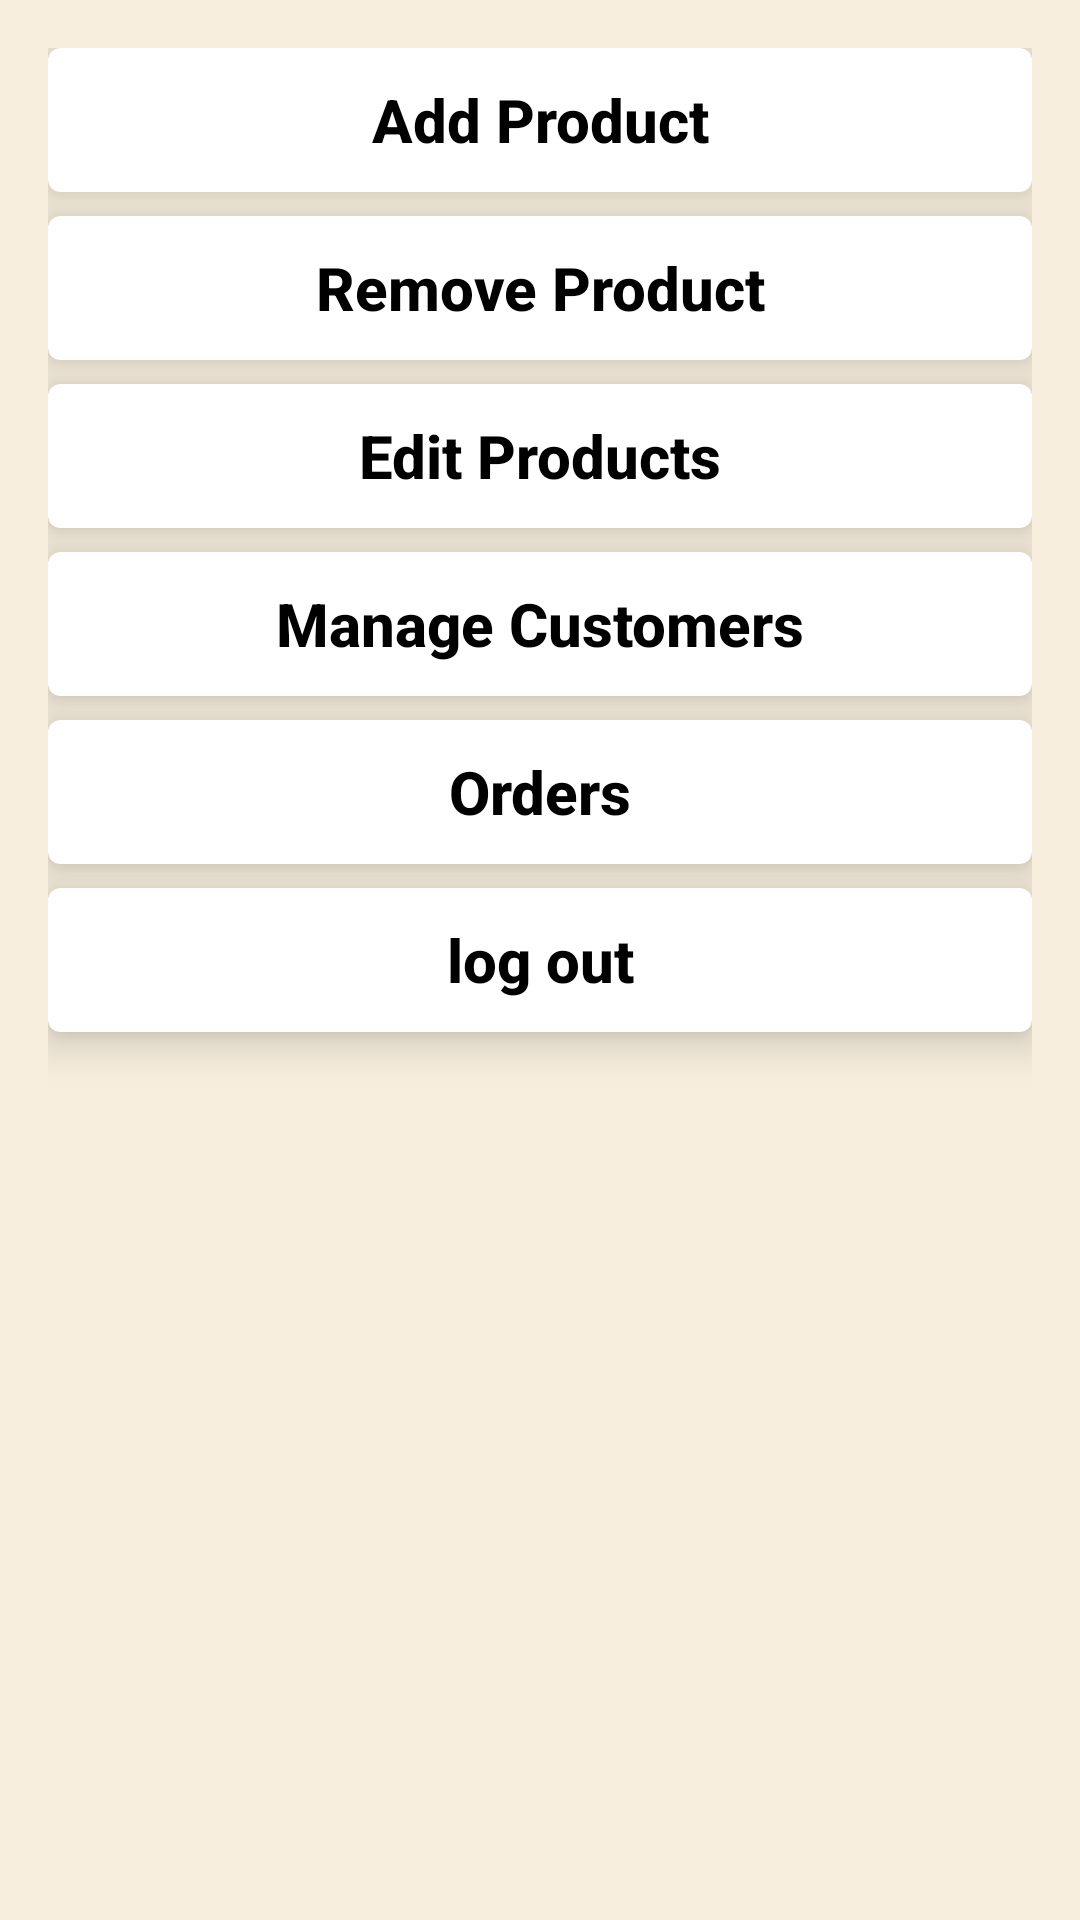

This screen was rendered from an Android layout file. Write that file and the resources it references.
<!-- AndroidManifest.xml: application theme Theme.SportsStore -->
<!-- res/layout/fragment_admin_main_page.xml -->
<?xml version="1.0" encoding="utf-8"?>
<LinearLayout xmlns:android="http://schemas.android.com/apk/res/android"
    xmlns:tools="http://schemas.android.com/tools"
    android:layout_width="match_parent"
    android:layout_height="match_parent"
    xmlns:app="http://schemas.android.com/apk/res-auto"
    tools:context=".adminFragments.AdminMainPageFragment"
    android:padding="16dp"
    android:orientation="vertical">

    <androidx.cardview.widget.CardView
        android:layout_width="match_parent"
        android:layout_height="wrap_content"
        android:elevation="8dp"
        app:cardCornerRadius="4dp"
        app:cardElevation="8dp"
        android:layout_marginBottom="8dp">

        <androidx.appcompat.widget.AppCompatButton
            android:id="@+id/add_remove_product_button"
            android:layout_width="match_parent"
            android:layout_height="wrap_content"
            android:background="@drawable/flag_transparent"
            android:text="@string/add_product"
            android:textColor="?attr/android:textColorPrimary"
            android:backgroundTint="?attr/colorSurface"
            android:textAllCaps="false"
            android:textSize="20sp"
            android:textStyle="bold"/>

    </androidx.cardview.widget.CardView>

    <androidx.cardview.widget.CardView
        android:layout_width="match_parent"
        android:layout_height="wrap_content"
        android:elevation="8dp"
        app:cardCornerRadius="4dp"
        app:cardElevation="8dp"
        android:layout_marginBottom="8dp">

        <androidx.appcompat.widget.AppCompatButton
            android:id="@+id/remove_product_button"
            android:layout_width="match_parent"
            android:layout_height="wrap_content"
            android:background="@drawable/flag_transparent"
            android:text="@string/remove_product"
            android:textColor="?attr/android:textColorPrimary"
            android:backgroundTint="?attr/colorSurface"
            android:textAllCaps="false"
            android:textSize="20sp"
            android:textStyle="bold"/>

    </androidx.cardview.widget.CardView>

    <androidx.cardview.widget.CardView
        android:layout_width="match_parent"
        android:layout_height="wrap_content"
        android:elevation="8dp"
        app:cardCornerRadius="4dp"
        app:cardElevation="8dp"
        android:layout_marginBottom="8dp">

        <androidx.appcompat.widget.AppCompatButton
            android:id="@+id/edit_products_button"
            android:layout_width="match_parent"
            android:layout_height="wrap_content"
            android:background="@drawable/flag_transparent"
            android:text="@string/edit_products"
            android:textColor="?attr/android:textColorPrimary"
            android:backgroundTint="?attr/colorSurface"
            android:textAllCaps="false"
            android:textSize="20sp"
            android:textStyle="bold"/>

    </androidx.cardview.widget.CardView>

    <androidx.cardview.widget.CardView
        android:layout_width="match_parent"
        android:layout_height="wrap_content"
        android:elevation="8dp"
        app:cardCornerRadius="4dp"
        app:cardElevation="8dp"
        android:layout_marginBottom="8dp">

        <androidx.appcompat.widget.AppCompatButton
            android:id="@+id/manage_customers_button"
            android:layout_width="match_parent"
            android:layout_height="wrap_content"
            android:background="@drawable/flag_transparent"
            android:text="@string/manage_customers"
            android:textColor="?attr/android:textColorPrimary"
            android:backgroundTint="?attr/colorSurface"
            android:textAllCaps="false"
            android:textSize="20sp"
            android:textStyle="bold"/>

    </androidx.cardview.widget.CardView>

    <androidx.cardview.widget.CardView
        android:layout_width="match_parent"
        android:layout_height="wrap_content"
        android:elevation="8dp"
        app:cardCornerRadius="4dp"
        app:cardElevation="8dp"
        android:layout_marginBottom="8dp">

        <androidx.appcompat.widget.AppCompatButton
            android:id="@+id/orders_button"
            android:layout_width="match_parent"
            android:layout_height="wrap_content"
            android:background="@drawable/flag_transparent"
            android:text="Orders"
            android:textColor="?attr/android:textColorPrimary"
            android:backgroundTint="?attr/colorSurface"
            android:textAllCaps="false"
            android:textSize="20sp"
            android:textStyle="bold"/>

    </androidx.cardview.widget.CardView>

    <androidx.cardview.widget.CardView
        android:layout_width="match_parent"
        android:layout_height="wrap_content"
        android:elevation="8dp"
        app:cardCornerRadius="4dp"
        app:cardElevation="8dp"
        android:layout_marginBottom="8dp">

        <androidx.appcompat.widget.AppCompatButton
            android:id="@+id/log_out_button"
            android:layout_width="match_parent"
            android:layout_height="wrap_content"
            android:background="@drawable/flag_transparent"
            android:text="@string/log_out"
            android:textColor="?attr/android:textColorPrimary"
            android:backgroundTint="?attr/colorSurface"
            android:textAllCaps="false"
            android:textSize="20sp"
            android:textStyle="bold"/>

    </androidx.cardview.widget.CardView>

</LinearLayout>
<!-- resources referenced by this layout -->
<resources>
  <string name="add_product">Add Product</string>
  <string name="edit_products">Edit Products</string>
  <string name="log_out">log out</string>
  <string name="manage_customers">Manage Customers</string>
  <string name="remove_product">Remove Product</string>
  <style name="Theme.SportsStore" parent="Theme.MaterialComponents.DayNight.NoActionBar">
          
          <item name="colorPrimary">@color/primaryColor</item>
          <item name="colorPrimaryVariant">@color/primaryDarkColor</item>
          <item name="colorSecondary">@color/accentColor</item>
  
          
          <item name="android:colorBackground">@color/backgroundColor</item>
          <item name="colorSurface">@color/surfaceColor</item>
  
          
          <item name="android:textColorPrimary">@color/textColorPrimary</item>
          <item name="android:textColorSecondary">@color/textColorSecondary</item>
  
          
          <item name="colorError">@color/errorColor</item>
  
          
      </style>
  <color name="primaryColor">#008DDA</color>
  <color name="primaryDarkColor">#65a96e</color>
  <color name="accentColor">#63208f</color>
  <color name="backgroundColor">#F7EEDD</color>
  <color name="surfaceColor">#FaFaFa</color>
  <color name="textColorPrimary">#000000</color>
  <color name="textColorSecondary">#555555</color>
  <color name="errorColor">#B00020</color>
</resources>
